Run: headless pygame with SDL's dummy video driver; simulated clock (each Clock.tick advances the game by its frame time, no real sleeping); random seed 0; keys injected as events and as key.get_pressed() state; no mouse input.
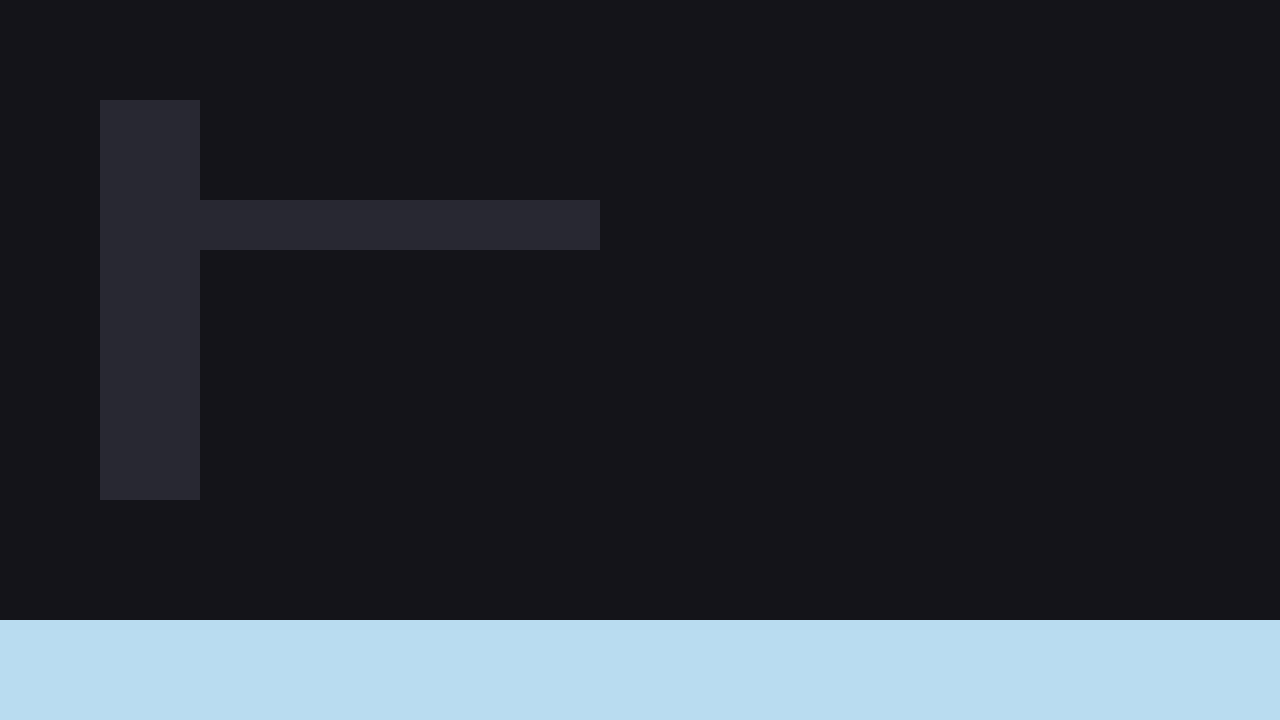
Frame 1 of 4 · flips 1–60 · no input
Frame 2 of 4 · flips 61–180 · tapped SPACE, RETURN · held RIGHT (→), D · screen unchanged from frame 1, image omitted
Frame 3 of 4 · flips 181–300 · held DOWN (↓), S · screen unchanged from frame 2, image omitted
Frame 4 of 4 · flips 301–420 · held LEFT (←), A, UP (↑), W · screen unchanged from frame 3, image omitted

The pygame program that drew these frames:

import pygame
pygame.init()

screen = pygame.display.set_mode((1280, 720))
pygame.display.set_caption('Game')
running = True

class OpenWorld():
    def LoadRoom(room):
        while running:
            for event in pygame.event.get():
                if event.type == pygame.QUIT:
                    quit()
            
            screen.fill((20, 20, 25))
            for rect in room['rectangles']:
                pygame.draw.rect(screen, (40, 40, 50), rect)
                
            pygame.draw.rect(screen, (185, 220, 240), (0, 620, 1280, 100))
            
            pygame.display.update()
            
    def Movement(player):
        pass
    
room = {
    "rectangles" : [
    (100, 100, 100, 400),
    (200, 200, 400, 50)]
    }   
    
OpenWorld.LoadRoom(room)
